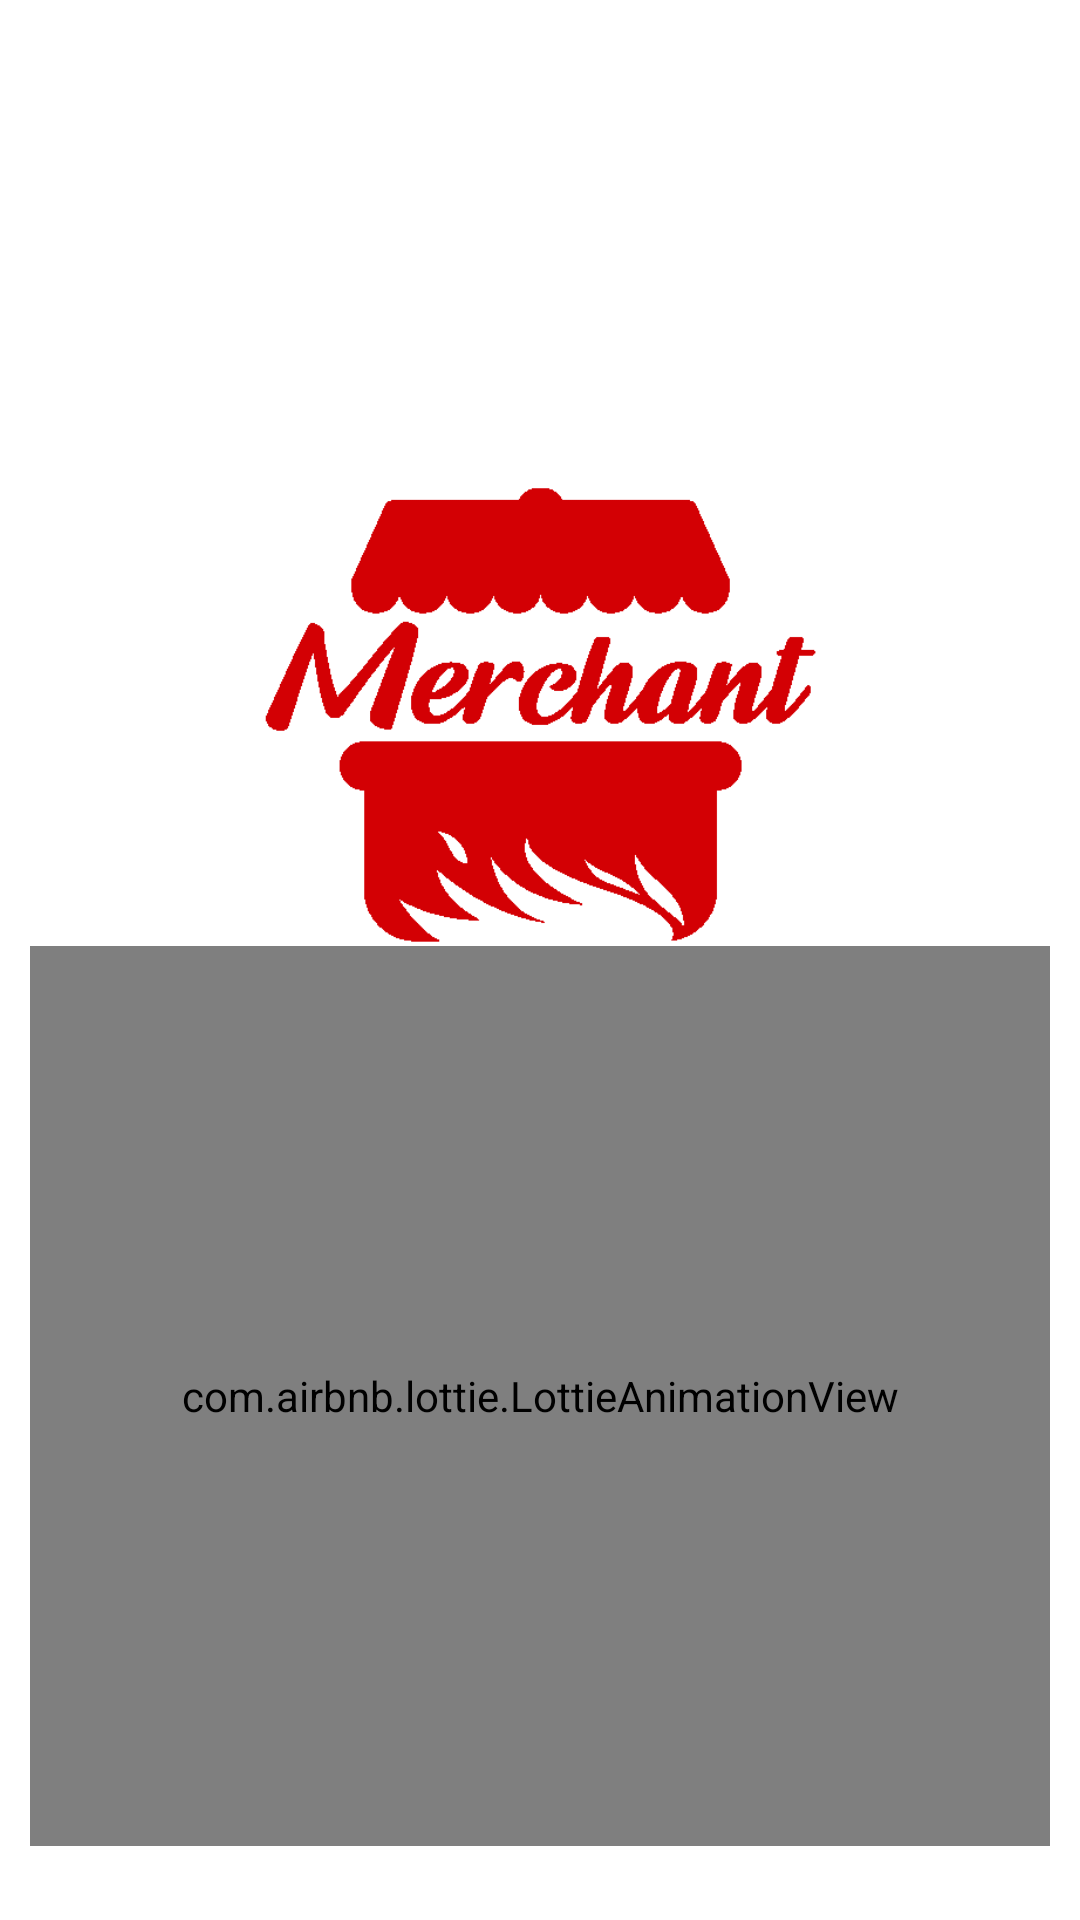

Reconstruct the res/layout file that produces this screen, plus the resources it refers to.
<!-- AndroidManifest.xml: application theme AppTheme -->
<!-- res/layout/activity_splash_screen.xml -->
<?xml version="1.0" encoding="utf-8"?>
<RelativeLayout xmlns:android="http://schemas.android.com/apk/res/android"
    xmlns:app="http://schemas.android.com/apk/res-auto"
    xmlns:tools="http://schemas.android.com/tools"
    android:layout_width="match_parent"
    android:layout_height="match_parent"
    android:background="@color/colorWhite"
    android:padding="10dp">

    <LinearLayout
        android:orientation="vertical"
        android:layout_width="match_parent"
        android:layout_height="wrap_content">


        <ImageView
            android:id="@+id/iv_splash"
            android:layout_marginTop="150dp"
            android:layout_gravity="center"
            android:layout_width="200dp"
            android:layout_height="200dp"
            android:src="@drawable/applogo"
            />

        <com.airbnb.lottie.LottieAnimationView
            android:id="@+id/lottie_cooking"
            app:lottie_autoPlay="true"
            app:lottie_rawRes="@raw/cooking"
            android:layout_marginTop="-45dp"
            android:layout_width="match_parent"
            android:layout_height="300dp">

        </com.airbnb.lottie.LottieAnimationView>

    </LinearLayout>

    <TextView
        android:visibility="gone"
        android:id="@+id/tv_vesion"
        android:layout_width="match_parent"
        android:layout_height="wrap_content"
        android:layout_margin="10dp"
        android:textColor="@color/colorWhite"
        android:text="v0.0.0.0"
        android:textAlignment="center"
        android:textAppearance="@style/TextAppearance.AppCompat.Small"
        android:layout_above="@+id/progressbar"
        />

    <ProgressBar
        android:visibility="gone"
        android:id="@+id/progressbar"
        style="?android:attr/progressBarStyleHorizontal"
        android:layout_width="match_parent"
        android:layout_height="wrap_content"
        android:layout_marginTop="-7dp"
        android:backgroundTint="#fff"
        android:indeterminate="true"
        android:indeterminateTint="@color/colorPrimary"
        android:max="100"
        android:layout_alignParentBottom="true" />

</RelativeLayout>
<!-- resources referenced by this layout -->
<resources>
  <color name="colorPrimary">#DE0000</color>
  <color name="colorWhite">#FFFFFF</color>
  <!-- drawable applogo: png bitmap (drawable, 21189 bytes) -->
  <style name="AppTheme" parent="Theme.AppCompat.Light.DarkActionBar">
          
          <item name="colorPrimary">@color/colorPrimary</item>
          <item name="colorPrimaryDark">@color/colorPrimaryDark</item>
          <item name="colorAccent">@color/colorDirtyWhite</item>
      </style>
  <color name="colorPrimaryDark">#C40000</color>
  <color name="colorDirtyWhite">#E5E7DA</color>
</resources>
